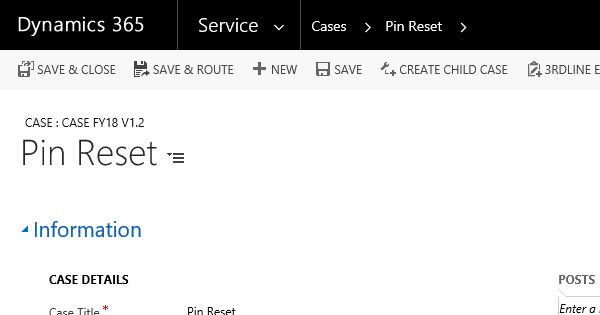
Task: Robotic Enterprise Framework
Workflow: Close_PIN_ResetCase

Step 1: Attach to CRM Page in window 'Case*'

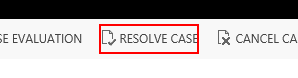
Step 2: click on the link

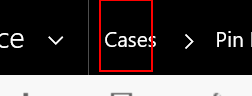
Step 3: click on '*Cases'

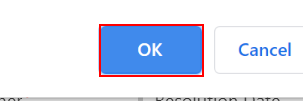
Step 4: find 'chrome.exe Chrome'

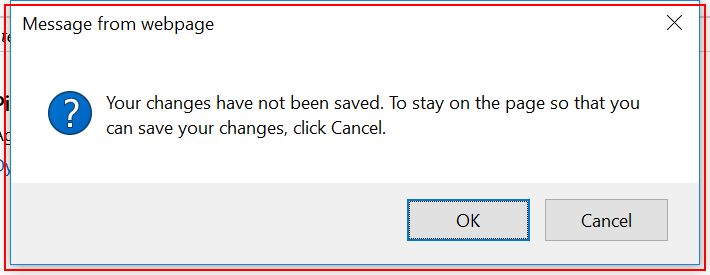
Step 5: find

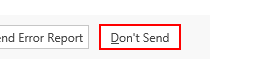
Step 6: find the button

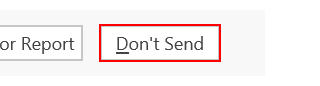
Step 7 [else]: click on the button

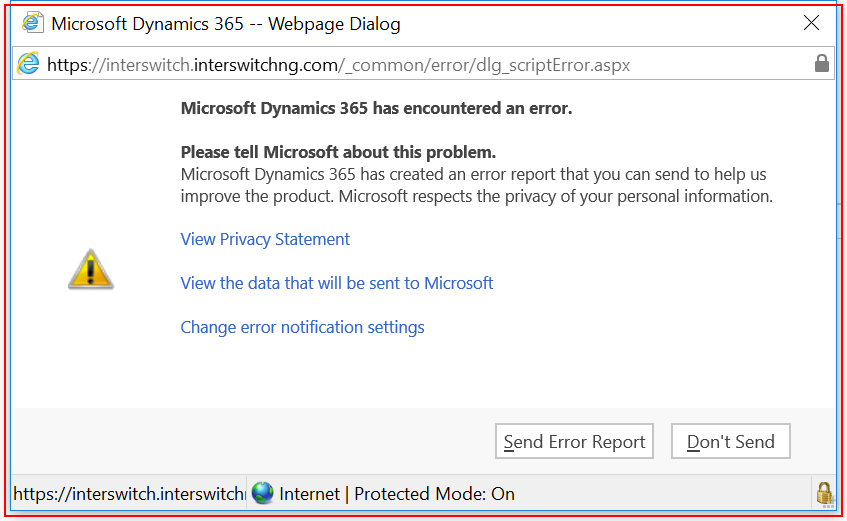
Step 8: find

Step 9 [then]: click on the button in window 'Microsoft Dynamics 365' (same screen as step 7)

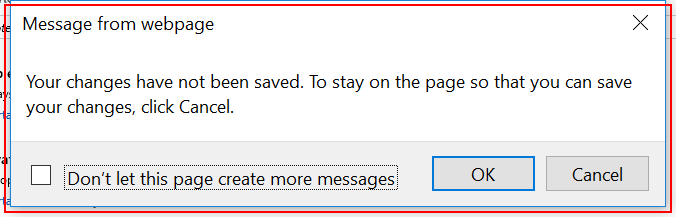
Step 10: find 'iexplore.exe Message'